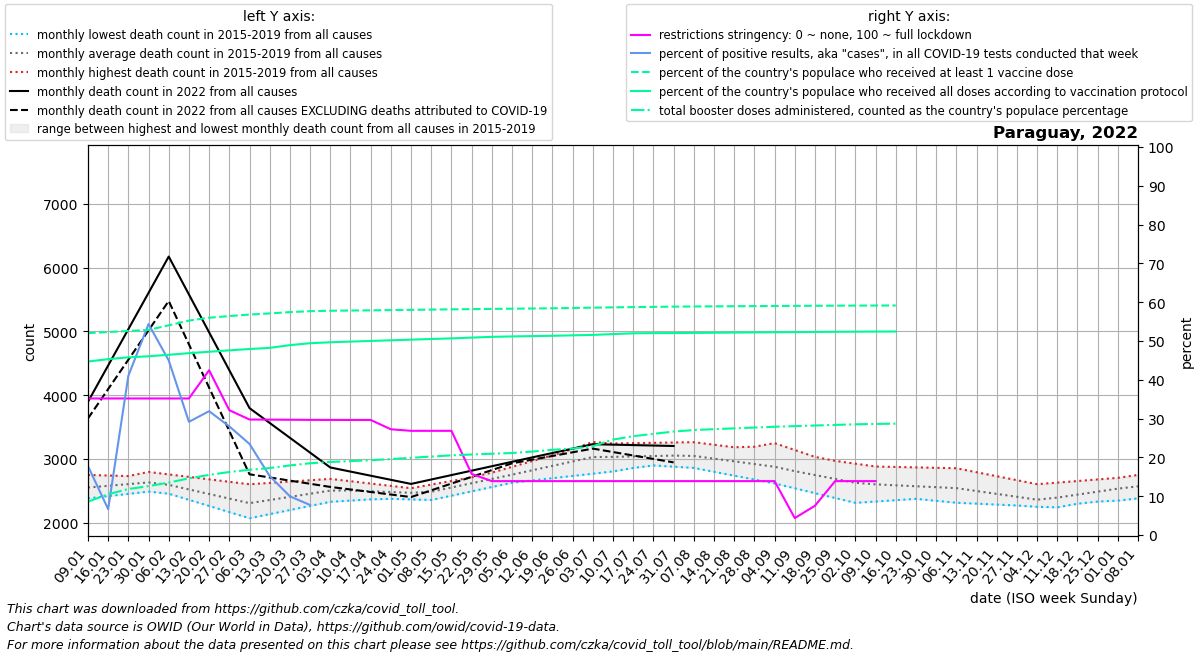

Data behind this chart, as committed beside it:
date, location, time_unit, time, deaths_2010_all_ages, deaths_2011_all_ages, deaths_2012_all_ages, deaths_2013_all_ages, deaths_2014_all_ages, deaths_2015_all_ages, deaths_2016_all_ages, deaths_2017_all_ages, deaths_2018_all_ages, deaths_2019_all_ages, deaths_2020_all_ages, deaths_2021_all_ages, deaths_2022_all_ages, new_deaths, new_cases_smoothed, new_tests_smoothed, positive_test_percent, stringency_index, people_vaccinated, people_fully_vaccinated
2022-01-09, Paraguay, monthly, 1, , , , , , , 2551, 2382, 2526, 2750, 2729, 3485, 3897, 261.0, 5822, 32574, 17.79, 35.19, 3487260, 2996713
2022-01-16, Paraguay, monthly, 2, , , , , , , 2633, 2418, 2525, 2741, 2762, 3420, 4466, 370.0, 3956, 67585, 6.67, 35.19, 3506828, 3038103
2022-01-23, Paraguay, monthly, 3, , , , , , , 2715, 2453, 2523, 2732, 2796, 3354, 5036, 479.0, 35969, 87801, 41.01, 35.19, 3524580, 3069549
2022-01-30, Paraguay, monthly, 4, , , , , , , 2797, 2489, 2522, 2723, 2830, 3289, 5605, 588.0, 47064, 86728, 54.36, 35.19, 3543731, 3087795
2022-02-06, Paraguay, monthly, 5, , , , , , 2456, 2758, 2524, 2520, 2714, 2863, 3298, 6175, 697.0, 37953, 84323, 45.0, 35.19, 3622355, 3113467
2022-02-13, Paraguay, monthly, 6, , , , , , 2360, 2720, 2436, 2464, 2634, 2864, 3308, 5581, 782.2, 21002, 71706, 29.17, 35.19, 3704134, 3141232
2022-02-20, Paraguay, monthly, 7, , , , , , 2264, 2681, 2348, 2408, 2554, 2866, 3318, 4986, 867.5, 13952, 43975, 31.91, 42.47, 3753886, 3165981
2022-02-27, Paraguay, monthly, 8, , , , , , 2167, 2643, 2260, 2351, 2474, 2867, 3327, 4392, 952.8, 7010, 24787, 27.99, 32.16, 3782473, 3190019
2022-03-06, Paraguay, monthly, 9, , , , , , 2071, 2604, 2172, 2295, 2394, 2868, 3609, 3798, 1038, 4207, 17853, 23.48, 29.76, 3808234, 3213558
2022-03-13, Paraguay, monthly, 10, , , , , , 2135, 2625, 2211, 2354, 2457, 2896, 3891, 3565, 854.8, 2374, 15597, 15.19, 29.74, 3828080, 3232767
2022-03-20, Paraguay, monthly, 11, , , , , , 2200, 2646, 2250, 2412, 2520, 2925, 4174, 3332, 671.5, 1408, 14069, 9.977, 29.7, 3850868, 3279967
2022-03-27, Paraguay, monthly, 12, , , , , , 2264, 2667, 2290, 2470, 2584, 2953, 4456, 3100, 488.2, 1005, 12944, 7.739, 29.67, 3866715, 3313545
2022-04-03, Paraguay, monthly, 13, , , , , , 2329, 2688, 2329, 2529, 2647, 2982, 4738, 2867, 305.0, 492.7, , , 29.66, 3874038, 3329367
2022-04-10, Paraguay, monthly, 14, , , , , , 2393, 2652, 2348, 2520, 2621, 3010, 5154, 2802, 280.2, 270.1, , , 29.65, 3877958, 3341309
2022-04-17, Paraguay, monthly, 15, , , , , , 2384, 2615, 2367, 2512, 2594, 2900, 5569, 2738, 255.5, 53.14, , , 29.65, 3881124, 3352467
2022-04-24, Paraguay, monthly, 16, , , , , , 2375, 2578, 2386, 2503, 2568, 2789, 5984, 2674, 230.8, 353.1, , , 27.25, 3885296, 3363624
2022-05-01, Paraguay, monthly, 17, , , , , , 2366, 2542, 2405, 2495, 2541, 2678, 6400, 2609, 206.0, 415.3, , , 26.85, 3889749, 3374781
2022-05-08, Paraguay, monthly, 18, , , , , , 2357, 2599, 2472, 2486, 2515, 2568, 6649, 2678, 169.6, 353.3, , , 26.85, 3894201, 3385939
2022-05-15, Paraguay, monthly, 19, , , , , , 2425, 2655, 2539, 2540, 2606, 2595, 6898, 2748, 133.2, 150.3, , , 26.85, 3898601, 3397236
2022-05-22, Paraguay, monthly, 20, , , , , , 2492, 2712, 2606, 2593, 2696, 2622, 7148, 2817, 96.8, 362.7, , , 15.74, 3902359, 3410219
2022-05-29, Paraguay, monthly, 21, , , , , , 2560, 2768, 2673, 2646, 2786, 2649, 7397, 2887, 60.4, 364.3, , , 13.89, 3905939, 3423196
2022-06-05, Paraguay, monthly, 22, , , , , , 2628, 2825, 2740, 2700, 2877, 2676, 7646, 2956, 24.0, 389.4, , , 13.89, 3909520, 3430492
2022-06-12, Paraguay, monthly, 23, , , , , , 2663, 2936, 2794, 2755, 2967, 2705, 7541, 3025, 35.25, 766.1, , , 13.89, 3913100, 3436138
2022-06-19, Paraguay, monthly, 24, , , , , , 2699, 3046, 2848, 2810, 3058, 2734, 7436, 3094, 46.5, 1037, , , 13.89, 3916796, 3441734
2022-06-26, Paraguay, monthly, 25, , , , , , 2734, 3156, 2903, 2866, 3148, 2764, 7332, 3163, 57.75, 1693, , , 13.89, 3921874, 3449299
2022-07-03, Paraguay, monthly, 26, , , , , , 2770, 3267, 2957, 2921, 3238, 2793, 7227, 3232, 69.0, 1961, , , 13.89, 3927336, 3456679
2022-07-10, Paraguay, monthly, 27, , , , , , 2805, 3239, 2938, 2942, 3243, 2822, 6709, 3225, 116.0, 6406, , , 13.89, 3932711, 3471246
2022-07-17, Paraguay, monthly, 28, , , , , , 2860, 3211, 2918, 2962, 3248, 2864, 6192, 3218, 163.0, 17557, , , 13.89, 3937043, 3484762
2022-07-24, Paraguay, monthly, 29, , , , , , 2914, 3183, 2899, 2983, 3254, 2906, 5674, 3211, 210.0, 12063, , , 13.89, 3941086, 3488058
2022-07-31, Paraguay, monthly, 30, , , , , , 2968, 3155, 2879, 3003, 3259, 2949, 5156, 3204, 257.0, 11335, , , 13.89, 3945048, 3488374
2022-08-07, Paraguay, monthly, 31, , , , , , 3023, 3070, 2860, 3024, 3264, 2991, 4874, , 257.2, 5077, , , 13.89, 3948001, 3491258
2022-08-14, Paraguay, monthly, 32, , , , , , 2940, 2985, 2799, 3080, 3224, 3083, 4592, , 257.4, 3025, , , 13.89, 3950249, 3494301
2022-08-21, Paraguay, monthly, 33, , , , , , 2857, 2900, 2738, 3136, 3184, 3175, 4310, , 257.6, 1767, , , 13.89, 3952376, 3497186
2022-08-28, Paraguay, monthly, 34, , , , , , 2774, 2815, 2678, 3193, 3144, 3267, 4028, , 257.8, 1171, , , 13.89, 3954504, 3500071
2022-09-04, Paraguay, monthly, 35, , , , , , 2691, 2730, 2617, 3249, 3104, 3359, 3746, , 258.0, 644.1, , , 13.89, 3956602, 3502926
2022-09-11, Paraguay, monthly, 36, , , , , , 2608, 2697, 2541, 3141, 3060, 3451, 3544, , 221.8, 334.1, , , 4.367, 3958355, 3505426
2022-09-18, Paraguay, monthly, 37, , , , , , 2565, 2664, 2464, 3034, 3015, 3442, 3342, , 185.5, 222.4, , , 7.541, 3960012, 3507827
2022-09-25, Paraguay, monthly, 38, , , , , , 2522, 2631, 2388, 2926, 2971, 3432, 3140, , 149.2, 137.4, , , 13.89, 3961669, 3510228
2022-10-02, Paraguay, monthly, 39, , , , , , 2479, 2598, 2312, 2818, 2926, 3423, 2938, , 113.0, 236, , , 13.89, 3963286, 3512572
2022-10-09, Paraguay, monthly, 40, , , , , , 2436, 2582, 2333, 2776, 2882, 3414, 2941, , 91.4, 489.1, , , 13.89, 3964435, 3514250
2022-10-16, Paraguay, monthly, 41, , , , , , 2406, 2567, 2354, 2735, 2875, 3417, 2944, , 69.8, 315, , , , 3965437, 3515690
2022-10-23, Paraguay, monthly, 42, , , , , , 2375, 2551, 2375, 2693, 2868, 3420, 2947, , , , , , , , 
2022-10-30, Paraguay, monthly, 43, , , , , , 2344, 2536, 2396, 2652, 2862, 3422, 2950, , , , , , , , 
2022-11-06, Paraguay, monthly, 44, , , , , , 2314, 2520, 2417, 2610, 2855, 3425, 2935, , , , , , , , 
2022-11-13, Paraguay, monthly, 45, , , , , , 2300, 2462, 2375, 2560, 2792, 3360, 2920, , , , , , , , 
2022-11-20, Paraguay, monthly, 46, , , , , , 2285, 2404, 2334, 2510, 2730, 3295, 2905, , , , , , , , 
2022-11-27, Paraguay, monthly, 47, , , , , , 2271, 2345, 2292, 2460, 2668, 3230, 2890, , , , , , , , 
2022-12-04, Paraguay, monthly, 48, , , , , , 2256, 2287, 2250, 2410, 2605, 3165, 2875, , , , , , , , 
2022-12-11, Paraguay, monthly, 49, , , , , , 2242, 2302, 2320, 2478, 2630, 3100, 2988, , , , , , , , 
2022-12-18, Paraguay, monthly, 50, , , , , , 2299, 2317, 2389, 2546, 2655, 3212, 3101, , , , , , , , 
2022-12-25, Paraguay, monthly, 51, , , , , , 2356, 2332, 2458, 2614, 2679, 3325, 3214, , , , , , , , 
2023-01-01, Paraguay, monthly, 52, , , , , , 2412, 2347, 2528, 2682, 2704, 3438, 3327, , , , , , , , 
2023-01-08, Paraguay, monthly, 1, , , , , , 2469, 2382, 2526, 2750, 2729, 3550, 3897, , , , , , , , 
